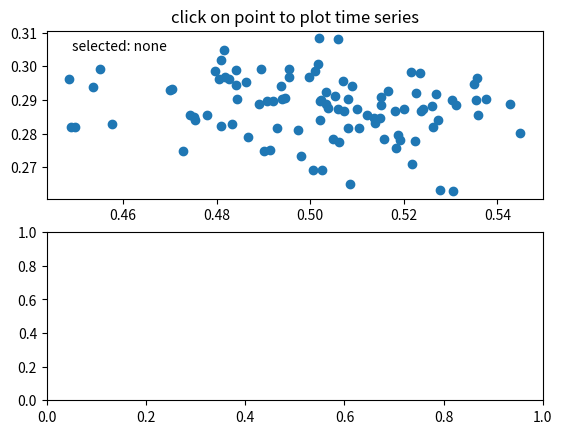

The matplotlib source for this figure:
import numpy as np


class PointBrowser:
    """
    Click on a point to select and highlight it -- the data that
    generated the point will be shown in the lower axes.  Use the 'n'
    and 'p' keys to browse through the next and previous points
    """
    def __init__(self):
        self.lastind = 0

        self.text = ax.text(0.05, 0.95, 'selected: none',
                            transform=ax.transAxes, va='top')
        self.selected,  = ax.plot([xs[0]], [ys[0]], 'o', ms=12, alpha=0.4,
                                  color='yellow', visible=False)

    def onpress(self, event):
        if self.lastind is None: return
        if event.key not in ('n', 'p'): return
        if event.key=='n': inc = 1
        else:  inc = -1


        self.lastind += inc
        self.lastind = np.clip(self.lastind, 0, len(xs)-1)
        self.update()

    def onpick(self, event):

       if event.artist!=line: return True

       N = len(event.ind)
       if not N: return True

       # the click locations
       x = event.mouseevent.xdata
       y = event.mouseevent.ydata


       distances = np.hypot(x-xs[event.ind], y-ys[event.ind])
       indmin = distances.argmin()
       dataind = event.ind[indmin]

       self.lastind = dataind
       self.update()

    def update(self):
        if self.lastind is None: return

        dataind = self.lastind

        ax2.cla()
        ax2.plot(X[dataind])

        ax2.text(0.05, 0.9, 'mu=%1.3f\nsigma=%1.3f'%(xs[dataind], ys[dataind]),
                 transform=ax2.transAxes, va='top')
        ax2.set_ylim(-0.5, 1.5)
        self.selected.set_visible(True)
        self.selected.set_data(xs[dataind], ys[dataind])

        self.text.set_text('selected: %d'%dataind)
        fig.canvas.draw()


if __name__ == '__main__':
    import matplotlib.pyplot as plt

    X = np.random.rand(100, 200)
    xs = np.mean(X, axis=1)
    ys = np.std(X, axis=1)

    fig, (ax, ax2) = plt.subplots(2, 1)
    ax.set_title('click on point to plot time series')
    line, = ax.plot(xs, ys, 'o', picker=5)  # 5 points tolerance

    browser = PointBrowser()

    fig.canvas.mpl_connect('pick_event', browser.onpick)
    fig.canvas.mpl_connect('key_press_event', browser.onpress)

    plt.show()

